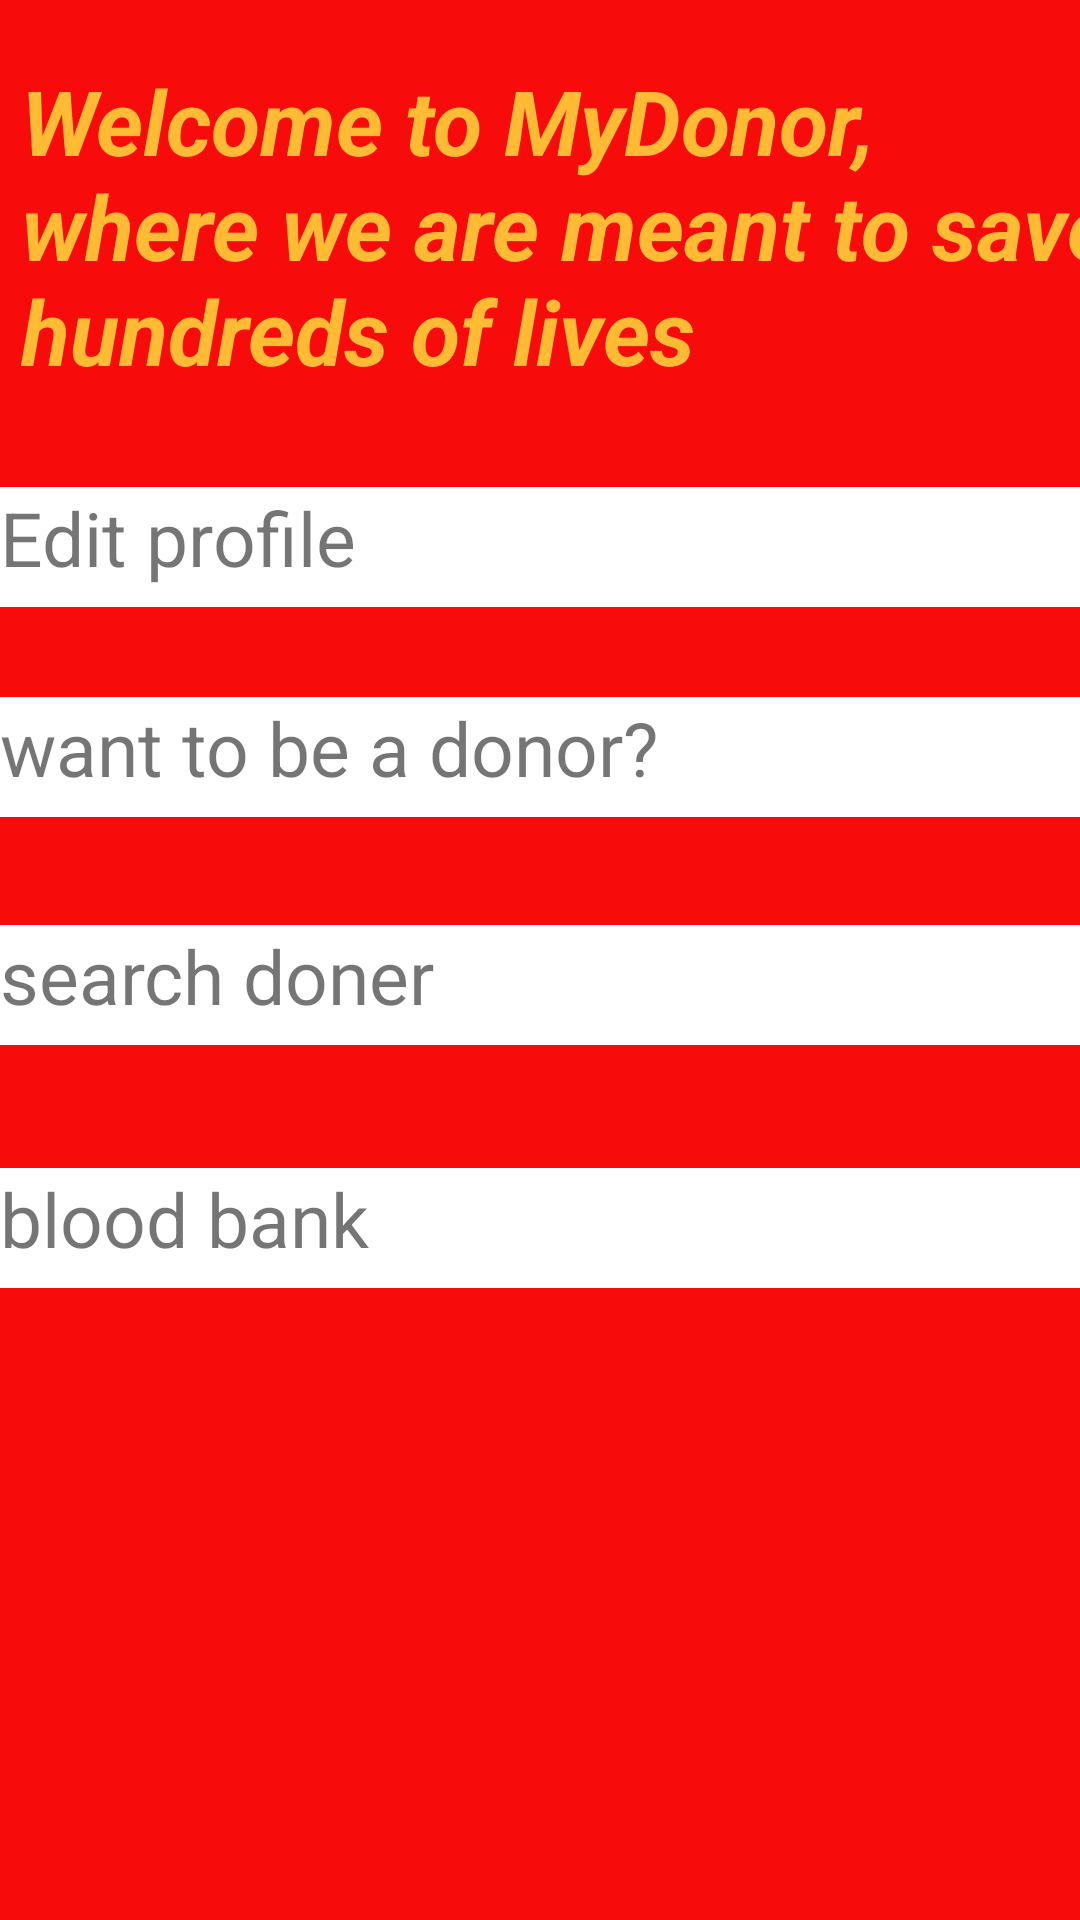

Android layout source for this screen:
<!-- AndroidManifest.xml: application theme Theme.MyDonor -->
<!-- res/layout/activity_home.xml -->
<?xml version="1.0" encoding="utf-8"?>
<RelativeLayout xmlns:android="http://schemas.android.com/apk/res/android"
    xmlns:app="http://schemas.android.com/apk/res-auto"
    xmlns:tools="http://schemas.android.com/tools"
    android:layout_width="match_parent"
    android:layout_height="match_parent"
    android:background="@color/red"
    tools:context=".Home">
    <TextView
        android:id="@+id/welcome"
        android:layout_width="match_parent"
        android:layout_height="wrap_content"
        android:layout_alignParentStart="true"
        android:layout_alignParentLeft="true"
        android:layout_marginStart="7dp"
        android:layout_marginLeft="7dp"
        android:layout_marginTop="20dp"
        android:layout_marginEnd="-36dp"
        android:layout_marginRight="-36dp"
        android:text="@string/welcome"
        android:textColor="@android:color/holo_orange_light"
        android:textSize="30sp"
        android:textStyle="bold|italic" />

    <TextView
        android:id="@+id/update"
        android:layout_width="match_parent"
        android:layout_height="40dp"
        android:layout_below="@+id/welcome"
        android:layout_marginTop="32dp"
        android:background="@color/cardview_light_background"
        android:text="@string/edit"
        android:textSize="25dp"
        android:onClick="update"/>

    <TextView
        android:id="@+id/location"
        android:layout_width="match_parent"
        android:layout_height="40dp"
        android:layout_below="@+id/update"
        android:layout_marginTop="30dp"
        android:background="@color/cardview_light_background"
        android:text="@string/want"
        android:textAlignment="gravity"
        android:textSize="25dp"
        android:onClick="want"/>

    <TextView
        android:id="@+id/weather"
        android:layout_width="match_parent"
        android:layout_height="40dp"
        android:layout_below="@+id/location"
        android:layout_marginTop="36dp"
        android:background="@color/cardview_light_background"
        android:text="@string/search_doner"
        android:textSize="25dp"
        android:onClick="donor"/>

    <TextView
        android:id="@+id/tips"
        android:layout_width="match_parent"
        android:layout_height="40dp"
        android:layout_below="@+id/weather"
        android:layout_marginTop="41dp"
        android:text="@string/bank"
        android:background="@color/cardview_light_background"
        android:textSize="25dp"
        android:onClick="bank"/>


</RelativeLayout>
<!-- resources referenced by this layout -->
<resources>
  <color name="red">#F80B0B</color>
  <string name="bank">blood bank</string>
  <string name="edit">Edit profile</string>
  <string name="search_doner">search doner</string>
  <string name="want">want to be a donor?</string>
  <string name="welcome">Welcome to MyDonor, where we are meant to save hundreds of lives</string>
  <style name="Theme.MyDonor" parent="Theme.MaterialComponents.DayNight.DarkActionBar">
          
          <item name="colorPrimary">@color/purple_500</item>
          <item name="colorPrimaryVariant">@color/purple_700</item>
          <item name="colorOnPrimary">@color/white</item>
          
          <item name="colorSecondary">@color/teal_200</item>
          <item name="colorSecondaryVariant">@color/teal_700</item>
          <item name="colorOnSecondary">@color/black</item>
          
          <item name="android:statusBarColor" tools:targetApi="l">?attr/colorPrimaryVariant</item>
          
      </style>
  <color name="purple_500">#FF6200EE</color>
  <color name="purple_700">#FF3700B3</color>
  <color name="white">#FFFFFFFF</color>
  <color name="teal_200">#FF03DAC5</color>
  <color name="teal_700">#FF018786</color>
  <color name="black">#070707</color>
</resources>
